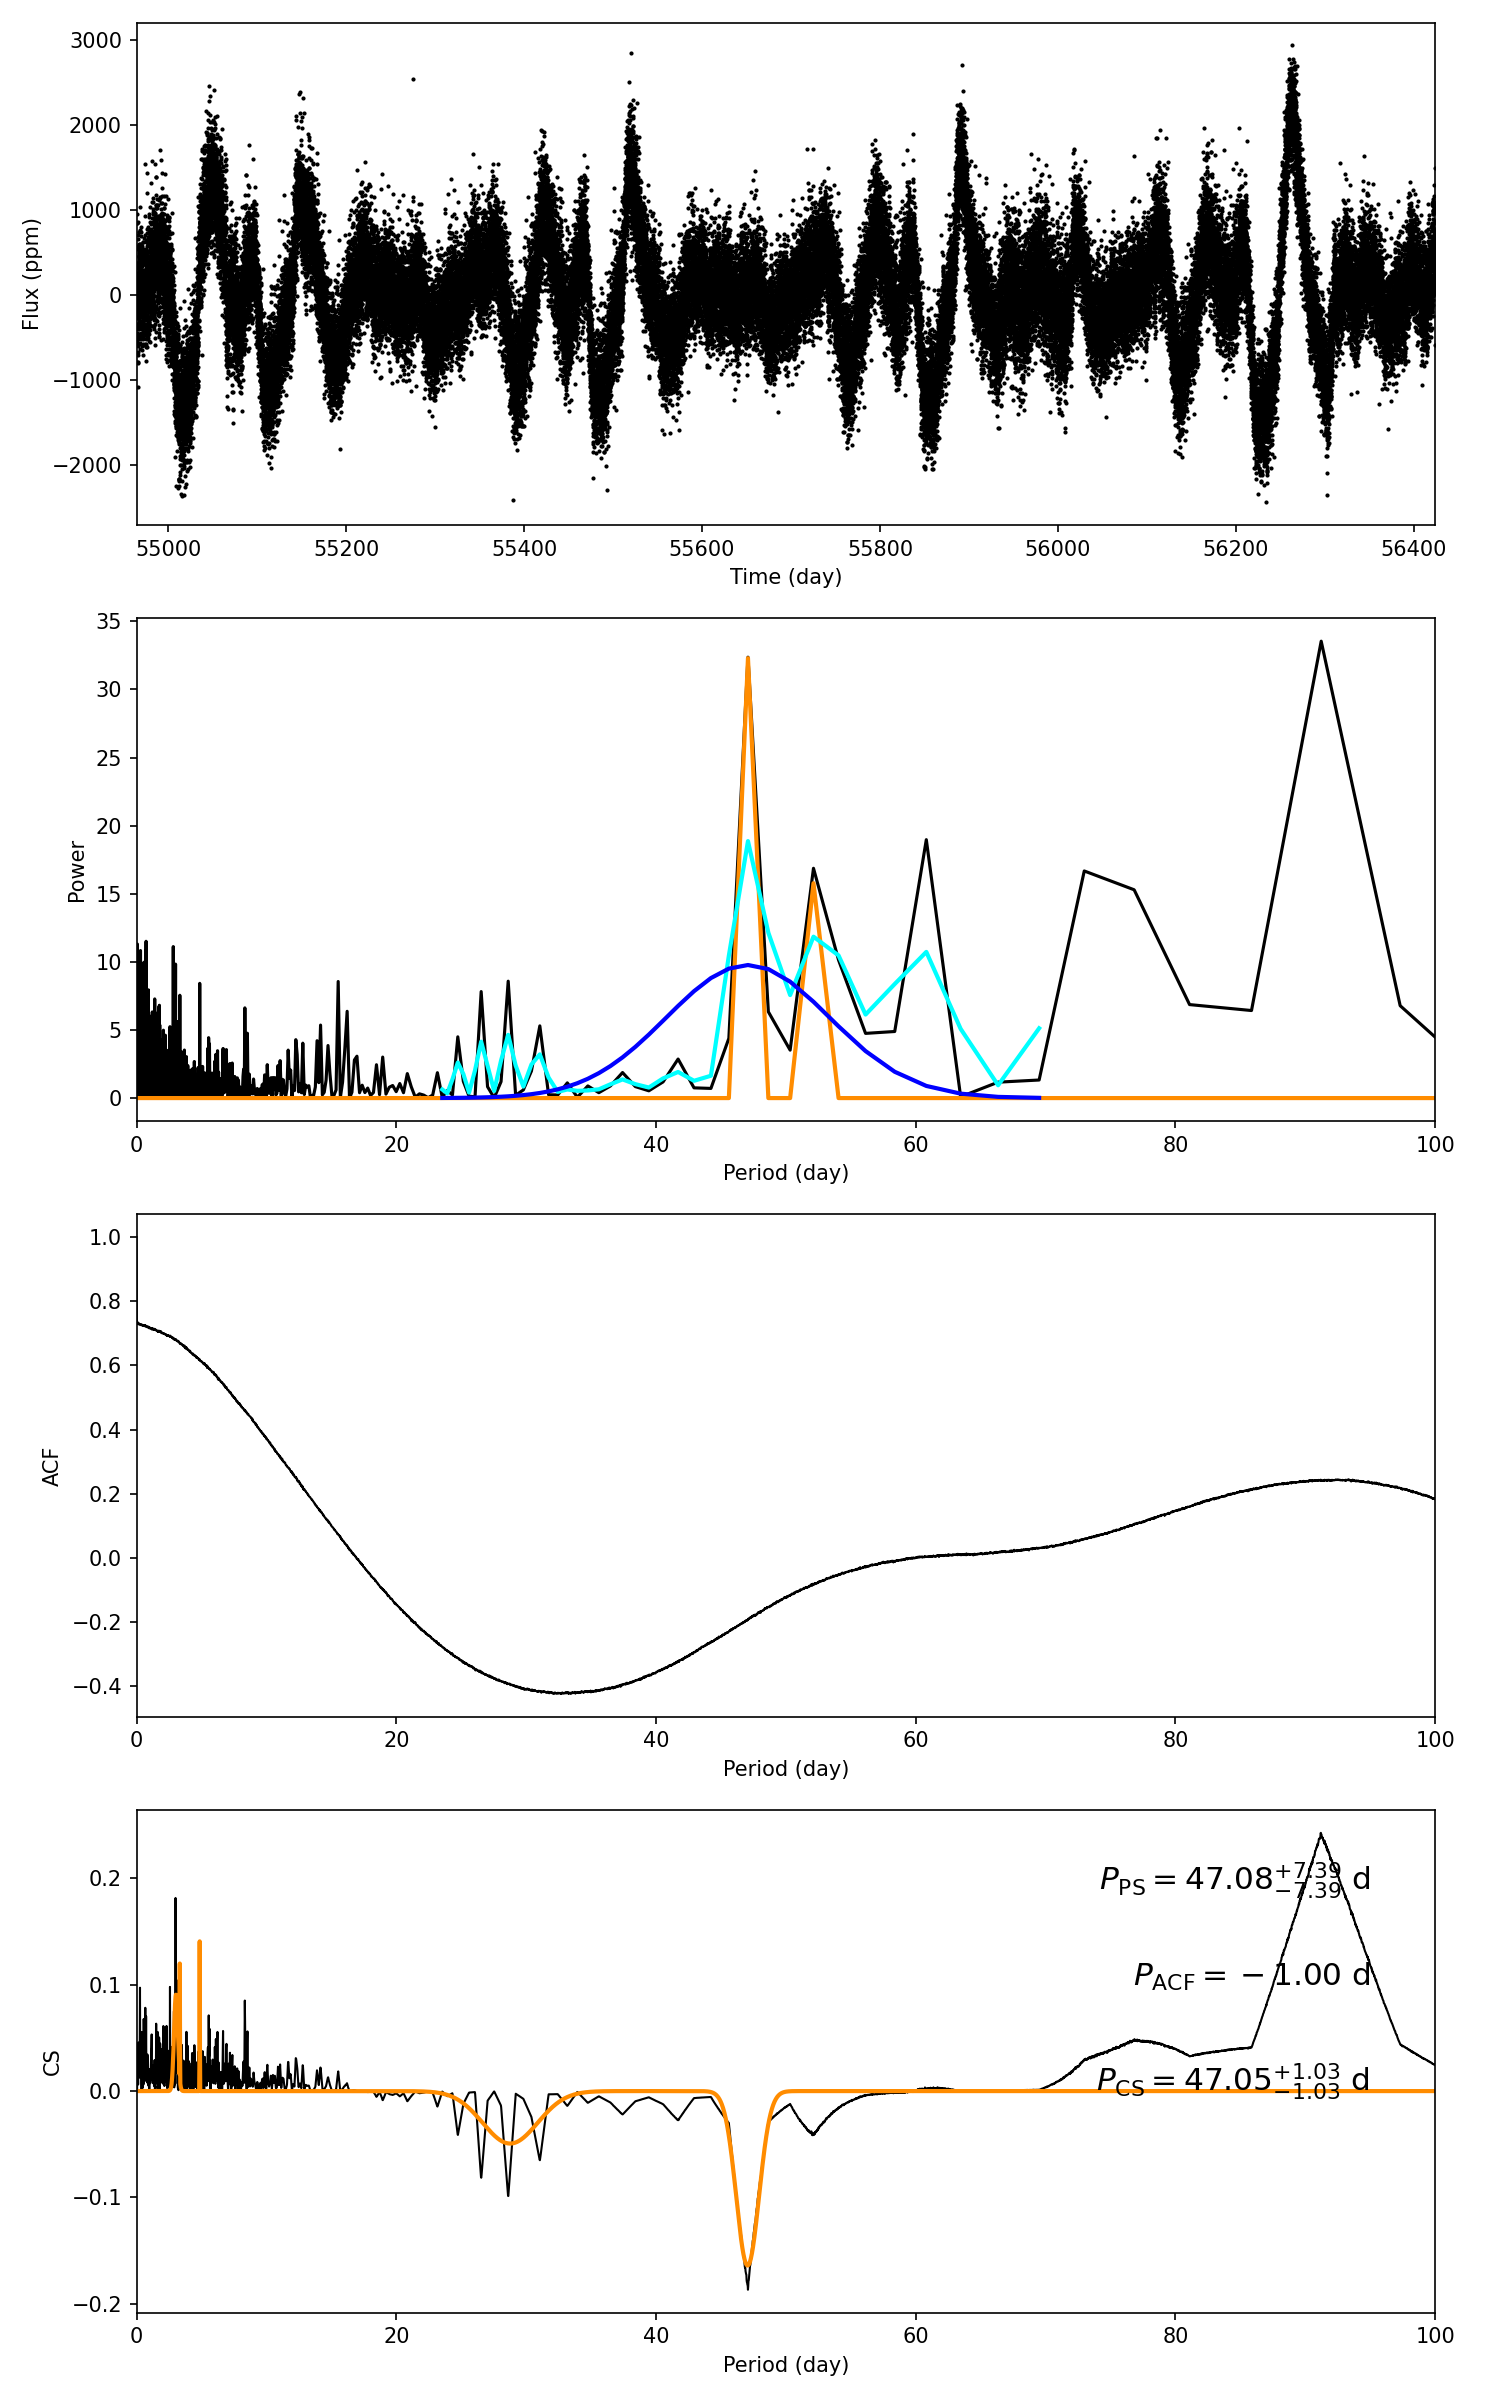

The data file committed next to this chart (first rows):
target_id, prot_ps, prot_acf, prot_cs, e_prot_ps, E_prot_ps, e_prot_acf, E_prot_acf, e_prot_cs, E_prot_cs, sph_ps, sph_acf, sph_cs, e_sph_ps, e_sph_acf, e_sph_cs, h_ps, fa_prob_ps, hacf, gacf, hcs
4348954, 47.08, -1.0, 47.05, 7.389, 7.389, -1.0, -1.0, 1.031, 1.031, 660.6, -1.0, 660.6, 124.4, -1.0, 124.9, 32.37, 8.733546895126731e-15, -1.0, -1.0, 0.2427
